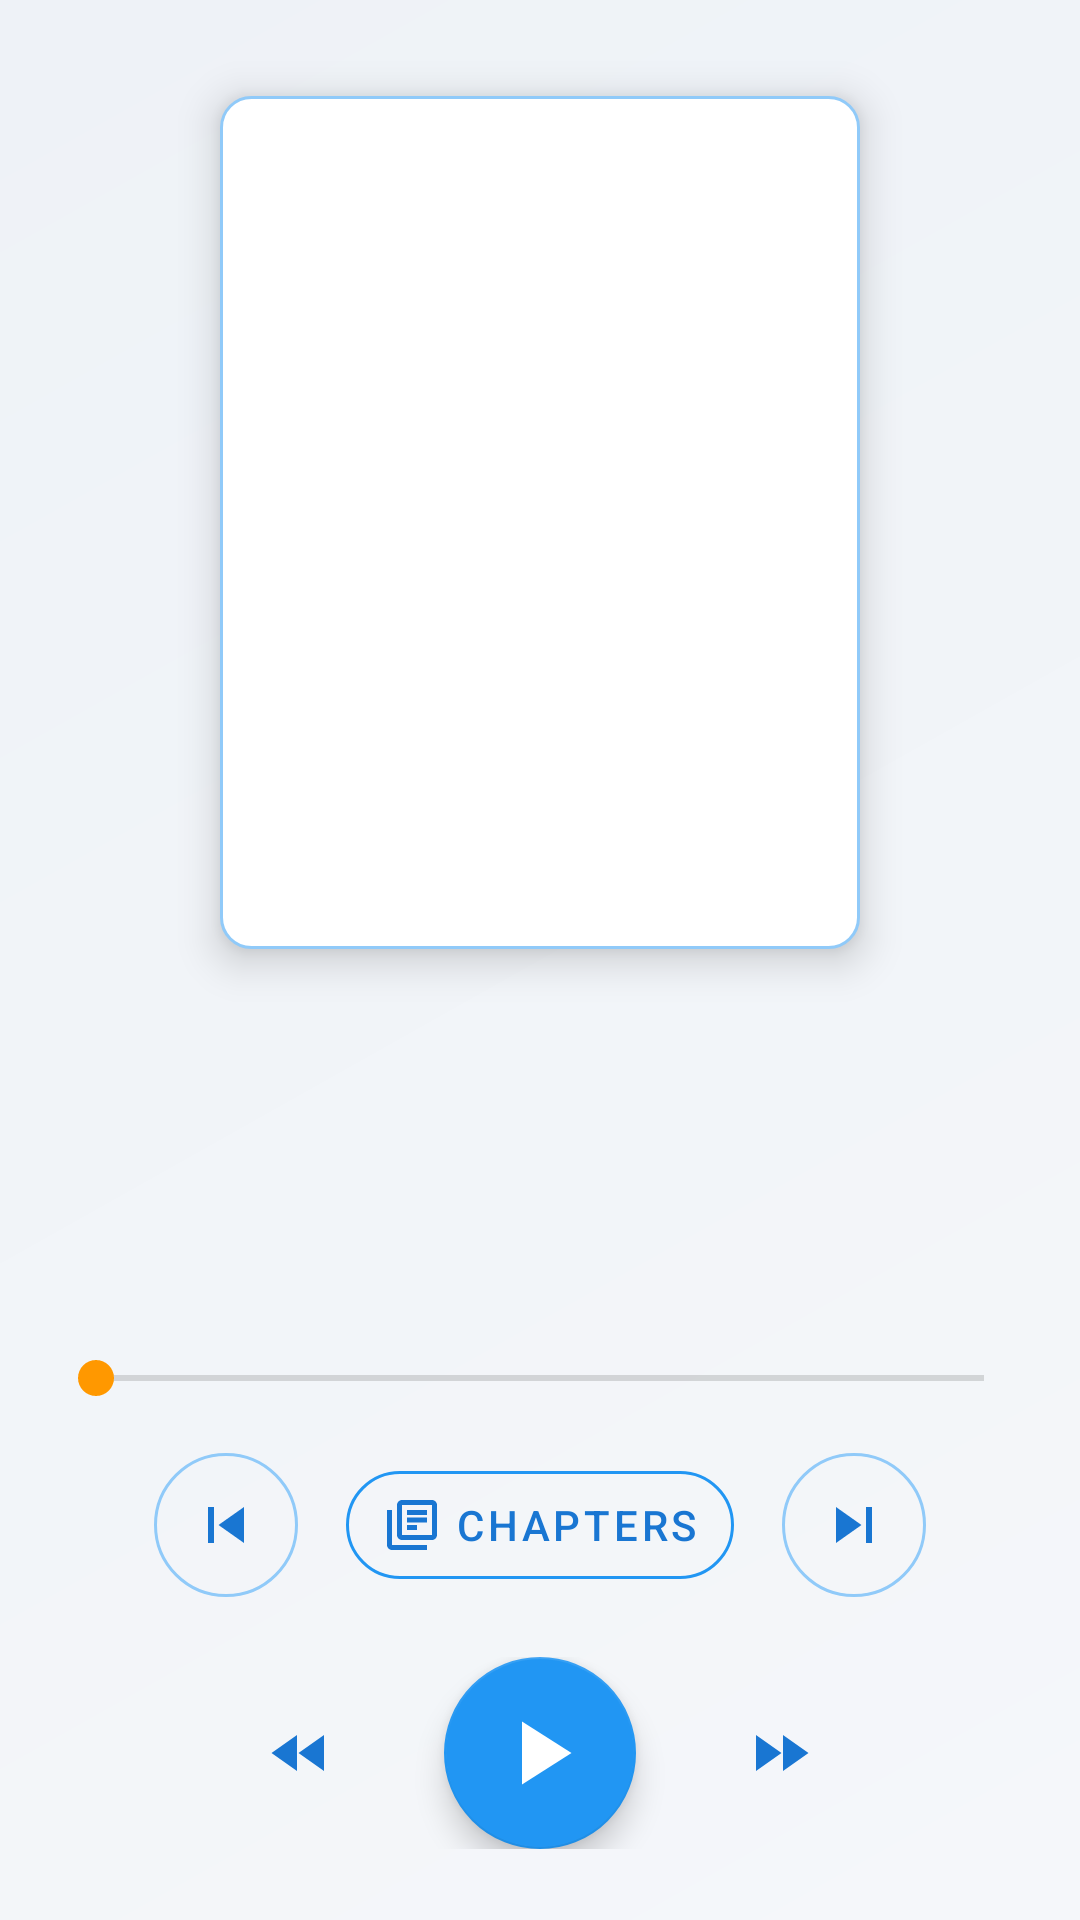

This screen was rendered from an Android layout file. Write that file and the resources it references.
<!-- AndroidManifest.xml: application theme Theme.AudioBookManager -->
<!-- res/layout/fragment_player.xml -->
<?xml version="1.0" encoding="utf-8"?>
<androidx.constraintlayout.widget.ConstraintLayout xmlns:android="http://schemas.android.com/apk/res/android"
    xmlns:app="http://schemas.android.com/apk/res-auto"
    xmlns:tools="http://schemas.android.com/tools"
    android:layout_width="match_parent"
    android:layout_height="match_parent"
    android:padding="16dp"
    android:background="@drawable/player_background">

    <ImageView
        android:id="@+id/ivPlayerCover"
        android:layout_width="0dp"
        android:layout_height="0dp"
        android:layout_marginTop="16dp"
        android:contentDescription="@string/book_cover_description"
        android:scaleType="centerCrop"
        app:layout_constraintDimensionRatio="3:4"
        app:layout_constraintEnd_toEndOf="parent"
        app:layout_constraintStart_toStartOf="parent"
        app:layout_constraintTop_toTopOf="parent"
        app:layout_constraintWidth_percent="0.65"
        android:elevation="8dp"
        android:background="@drawable/cover_image_background"
        tools:src="@drawable/placeholder_book_cover" />

    <TextView
        android:id="@+id/tvPlayerTitle"
        android:layout_width="match_parent"
        android:layout_height="wrap_content"
        android:layout_marginTop="24dp"
        android:ellipsize="end"
        android:gravity="center"
        android:maxLines="2"
        android:textSize="22sp"
        android:textStyle="bold"
        android:textColor="@color/text_primary"
        app:layout_constraintTop_toBottomOf="@+id/ivPlayerCover"
        tools:text="The Great Adventure" />

    <TextView
        android:id="@+id/tvPlayerAuthor"
        android:layout_width="match_parent"
        android:layout_height="wrap_content"
        android:layout_marginTop="8dp"
        android:gravity="center"
        android:textSize="16sp"
        android:textColor="@color/text_secondary"
        app:layout_constraintTop_toBottomOf="@+id/tvPlayerTitle"
        tools:text="John Smith" />

    <TextView
        android:id="@+id/tvCurrentTime"
        android:layout_width="wrap_content"
        android:layout_height="wrap_content"
        android:layout_marginTop="24dp"
        android:textSize="14sp"
        android:textColor="@color/text_secondary"
        app:layout_constraintStart_toStartOf="parent"
        app:layout_constraintTop_toBottomOf="@+id/tvPlayerAuthor"
        tools:text="00:00" />

    <TextView
        android:id="@+id/tvTotalTime"
        android:layout_width="wrap_content"
        android:layout_height="wrap_content"
        android:textSize="14sp"
        android:textColor="@color/text_secondary"
        app:layout_constraintEnd_toEndOf="parent"
        app:layout_constraintTop_toTopOf="@+id/tvCurrentTime"
        tools:text="23:45" />

    <SeekBar
        android:id="@+id/seekBar"
        android:layout_width="0dp"
        android:layout_height="wrap_content"
        android:layout_marginTop="8dp"
        android:progressTint="@color/blue_500"
        android:thumbTint="@color/orange_500"
        app:layout_constraintEnd_toEndOf="parent"
        app:layout_constraintStart_toStartOf="parent"
        app:layout_constraintTop_toBottomOf="@+id/tvCurrentTime" />

    
    <LinearLayout
        android:id="@+id/layoutChapters"
        android:layout_width="match_parent"
        android:layout_height="wrap_content"
        android:layout_marginTop="16dp"
        android:layout_marginBottom="8dp"
        android:gravity="center"
        android:orientation="horizontal"
        android:visibility="visible"
        app:layout_constraintTop_toBottomOf="@+id/seekBar">
        
        <com.google.android.material.button.MaterialButton
            android:id="@+id/btnPrevChapter"
            style="@style/Widget.App.Button.IconOnly"
            android:layout_width="48dp"
            android:layout_height="48dp"
            app:icon="@drawable/ic_previous_chapter"
            app:iconTint="@color/blue_700"
            app:iconSize="24dp"
            app:iconPadding="0dp"
            app:iconGravity="textStart"
            android:insetLeft="0dp"
            android:insetTop="0dp"
            android:insetRight="0dp"
            android:insetBottom="0dp"
            android:contentDescription="@string/previous_chapter" />
            
        <com.google.android.material.button.MaterialButton
            android:id="@+id/btnChapterList"
            style="@style/Widget.App.Button.OutlinedButton"
            android:layout_width="wrap_content"
            android:layout_height="48dp"
            android:layout_marginHorizontal="16dp"
            android:textSize="14sp"
            android:text="@string/chapters"
            app:icon="@drawable/ic_chapters"
            app:iconTint="@color/blue_700"
            app:iconSize="20dp"
            app:strokeColor="@color/blue_500" />
            
        <com.google.android.material.button.MaterialButton
            android:id="@+id/btnNextChapter"
            style="@style/Widget.App.Button.IconOnly"
            android:layout_width="48dp"
            android:layout_height="48dp"
            app:icon="@drawable/ic_next_chapter"
            app:iconTint="@color/blue_700"
            app:iconSize="24dp"
            app:iconPadding="0dp"
            app:iconGravity="textStart"
            android:insetLeft="0dp"
            android:insetTop="0dp"
            android:insetRight="0dp"
            android:insetBottom="0dp"
            android:contentDescription="@string/next_chapter" />
    </LinearLayout>

    
    <LinearLayout
        android:id="@+id/layoutControls"
        android:layout_width="match_parent"
        android:layout_height="wrap_content"
        android:layout_marginTop="20dp"
        android:gravity="center"
        android:orientation="horizontal"
        app:layout_constraintTop_toBottomOf="@+id/layoutChapters">

        <ImageButton
            android:id="@+id/btnRewind"
            android:layout_width="48dp"
            android:layout_height="48dp"
            android:background="?attr/selectableItemBackgroundBorderless"
            android:contentDescription="@string/rewind_10_seconds"
            android:src="@drawable/ic_rewind"
            app:tint="@color/blue_700" />

        <com.google.android.material.floatingactionbutton.FloatingActionButton
            android:id="@+id/btnPlay"
            android:layout_width="64dp"
            android:layout_height="64dp"
            android:layout_marginHorizontal="24dp"
            android:contentDescription="@string/play_pause"
            app:fabCustomSize="64dp"
            app:maxImageSize="36dp"
            app:backgroundTint="@color/blue_500"
            app:tint="@color/white"
            android:src="@drawable/ic_play" />

        <ImageButton
            android:id="@+id/btnForward"
            android:layout_width="48dp"
            android:layout_height="48dp"
            android:background="?attr/selectableItemBackgroundBorderless"
            android:contentDescription="@string/forward_30_seconds"
            android:src="@drawable/ic_forward"
            app:tint="@color/blue_700" />
    </LinearLayout>

    
    <HorizontalScrollView
        android:layout_width="match_parent"
        android:layout_height="wrap_content"
        android:layout_marginTop="20dp"
        android:scrollbars="none"
        app:layout_constraintTop_toBottomOf="@+id/layoutControls">
        
        <LinearLayout
            android:layout_width="wrap_content"
            android:layout_height="wrap_content"
            android:layout_gravity="center_horizontal"
            android:orientation="horizontal">

            <com.google.android.material.chip.Chip
                android:id="@+id/btn05x"
                style="@style/Widget.App.Chip.Speed"
                android:layout_width="wrap_content"
                android:layout_height="wrap_content"
                android:text="0.5x" />

            <com.google.android.material.chip.Chip
                android:id="@+id/btn075x"
                style="@style/Widget.App.Chip.Speed"
                android:layout_width="wrap_content"
                android:layout_height="wrap_content"
                android:text="0.75x" />

            <com.google.android.material.chip.Chip
                android:id="@+id/btn1x"
                style="@style/Widget.App.Chip.Speed"
                android:layout_width="wrap_content"
                android:layout_height="wrap_content"
                android:text="1x" />

            <com.google.android.material.chip.Chip
                android:id="@+id/btn125x"
                style="@style/Widget.App.Chip.Speed"
                android:layout_width="wrap_content"
                android:layout_height="wrap_content"
                android:text="1.25x" />

            <com.google.android.material.chip.Chip
                android:id="@+id/btn15x"
                style="@style/Widget.App.Chip.Speed"
                android:layout_width="wrap_content"
                android:layout_height="wrap_content"
                android:text="1.5x" />
            
            <com.google.android.material.chip.Chip
                android:id="@+id/btn2x"
                style="@style/Widget.App.Chip.Speed"
                android:layout_width="wrap_content"
                android:layout_height="wrap_content"
                android:text="2x" />
        </LinearLayout>
    </HorizontalScrollView>

</androidx.constraintlayout.widget.ConstraintLayout>
<!-- resources referenced by this layout -->
<resources>
  <color name="blue_500">#2196F3</color>
  <color name="blue_700">#1976D2</color>
  <color name="orange_500">#FF9800</color>
  <color name="text_primary">#212121</color>
  <color name="text_secondary">#757575</color>
  <color name="white">#FFFFFFFF</color>
  <!-- drawable cover_image_background (drawable) -->
  <?xml version="1.0" encoding="utf-8"?>
  <shape xmlns:android="http://schemas.android.com/apk/res/android"
      android:shape="rectangle">
      <corners android:radius="10dp" />
      <solid android:color="@color/surface" />
      <stroke android:color="@color/blue_200" android:width="1dp" />
  </shape>
  <!-- drawable ic_forward (drawable) -->
  <?xml version="1.0" encoding="utf-8"?>
  <vector xmlns:android="http://schemas.android.com/apk/res/android"
      android:width="24dp"
      android:height="24dp"
      android:viewportWidth="24"
      android:viewportHeight="24"
      android:tint="?attr/colorControlNormal">
    <path
        android:fillColor="@android:color/white"
        android:pathData="M4,18l8.5,-6L4,6v12zM13,6v12l8.5,-6L13,6z"/>
  </vector>
  <!-- drawable ic_play (drawable) -->
  <?xml version="1.0" encoding="utf-8"?>
  <vector xmlns:android="http://schemas.android.com/apk/res/android"
      android:width="24dp"
      android:height="24dp"
      android:viewportWidth="24"
      android:viewportHeight="24"
      android:tint="?attr/colorControlNormal">
    <path
        android:fillColor="@android:color/white"
        android:pathData="M8,5v14l11,-7z"/>
  </vector>
  <!-- drawable ic_previous_chapter (drawable) -->
  <?xml version="1.0" encoding="utf-8"?>
  <vector xmlns:android="http://schemas.android.com/apk/res/android"
      android:width="24dp"
      android:height="24dp"
      android:viewportWidth="24"
      android:viewportHeight="24"
      android:tint="?attr/colorControlNormal">
    <path
        android:fillColor="@android:color/white"
        android:pathData="M6,6h2v12L6,18zM9.5,12l8.5,6L18,6z"/>
  </vector>
  <!-- drawable player_background (drawable) -->
  <?xml version="1.0" encoding="utf-8"?>
  <shape xmlns:android="http://schemas.android.com/apk/res/android"
      android:shape="rectangle">
      <gradient
          android:angle="135"
          android:startColor="#f5f7fa"
          android:endColor="#eef2f7"
          android:type="linear" />
  </shape>
  <string name="book_cover_description">Book cover</string>
  <string name="chapters">Chapters</string>
  <string name="forward_30_seconds">Forward 30 seconds</string>
  <string name="next_chapter">Next Chapter</string>
  <string name="play_pause">Play/Pause</string>
  <string name="previous_chapter">Previous Chapter</string>
  <string name="rewind_10_seconds">Rewind 10 seconds</string>
  <color name="surface">#FFFFFF</color>
  <color name="blue_200">#90CAF9</color>
  <color name="orange_700">#F57C00</color>
  <color name="background">#F5F7FA</color>
  <style name="Widget.App.BottomNavigationView" parent="Widget.MaterialComponents.BottomNavigationView">
          <item name="materialThemeOverlay">@style/ThemeOverlay.App.BottomNavigationView</item>
      </style>
  <style name="ShapeAppearance.App.SmallComponent" parent="ShapeAppearance.MaterialComponents.SmallComponent">
          <item name="cornerFamily">rounded</item>
          <item name="cornerSize">12dp</item>
      </style>
  <style name="ShapeAppearance.App.MediumComponent" parent="ShapeAppearance.MaterialComponents.MediumComponent">
          <item name="cornerFamily">rounded</item>
          <item name="cornerSize">16dp</item>
      </style>
  <style name="ShapeAppearance.App.LargeComponent" parent="ShapeAppearance.MaterialComponents.LargeComponent">
          <item name="cornerFamily">rounded</item>
          <item name="cornerSize">24dp</item>
      </style>
  <style name="ThemeOverlay.App.BottomNavigationView" parent="">
          <item name="colorPrimary">@color/blue_500</item>
          <item name="colorOnSurface">@color/blue_700</item>
      </style>
</resources>
